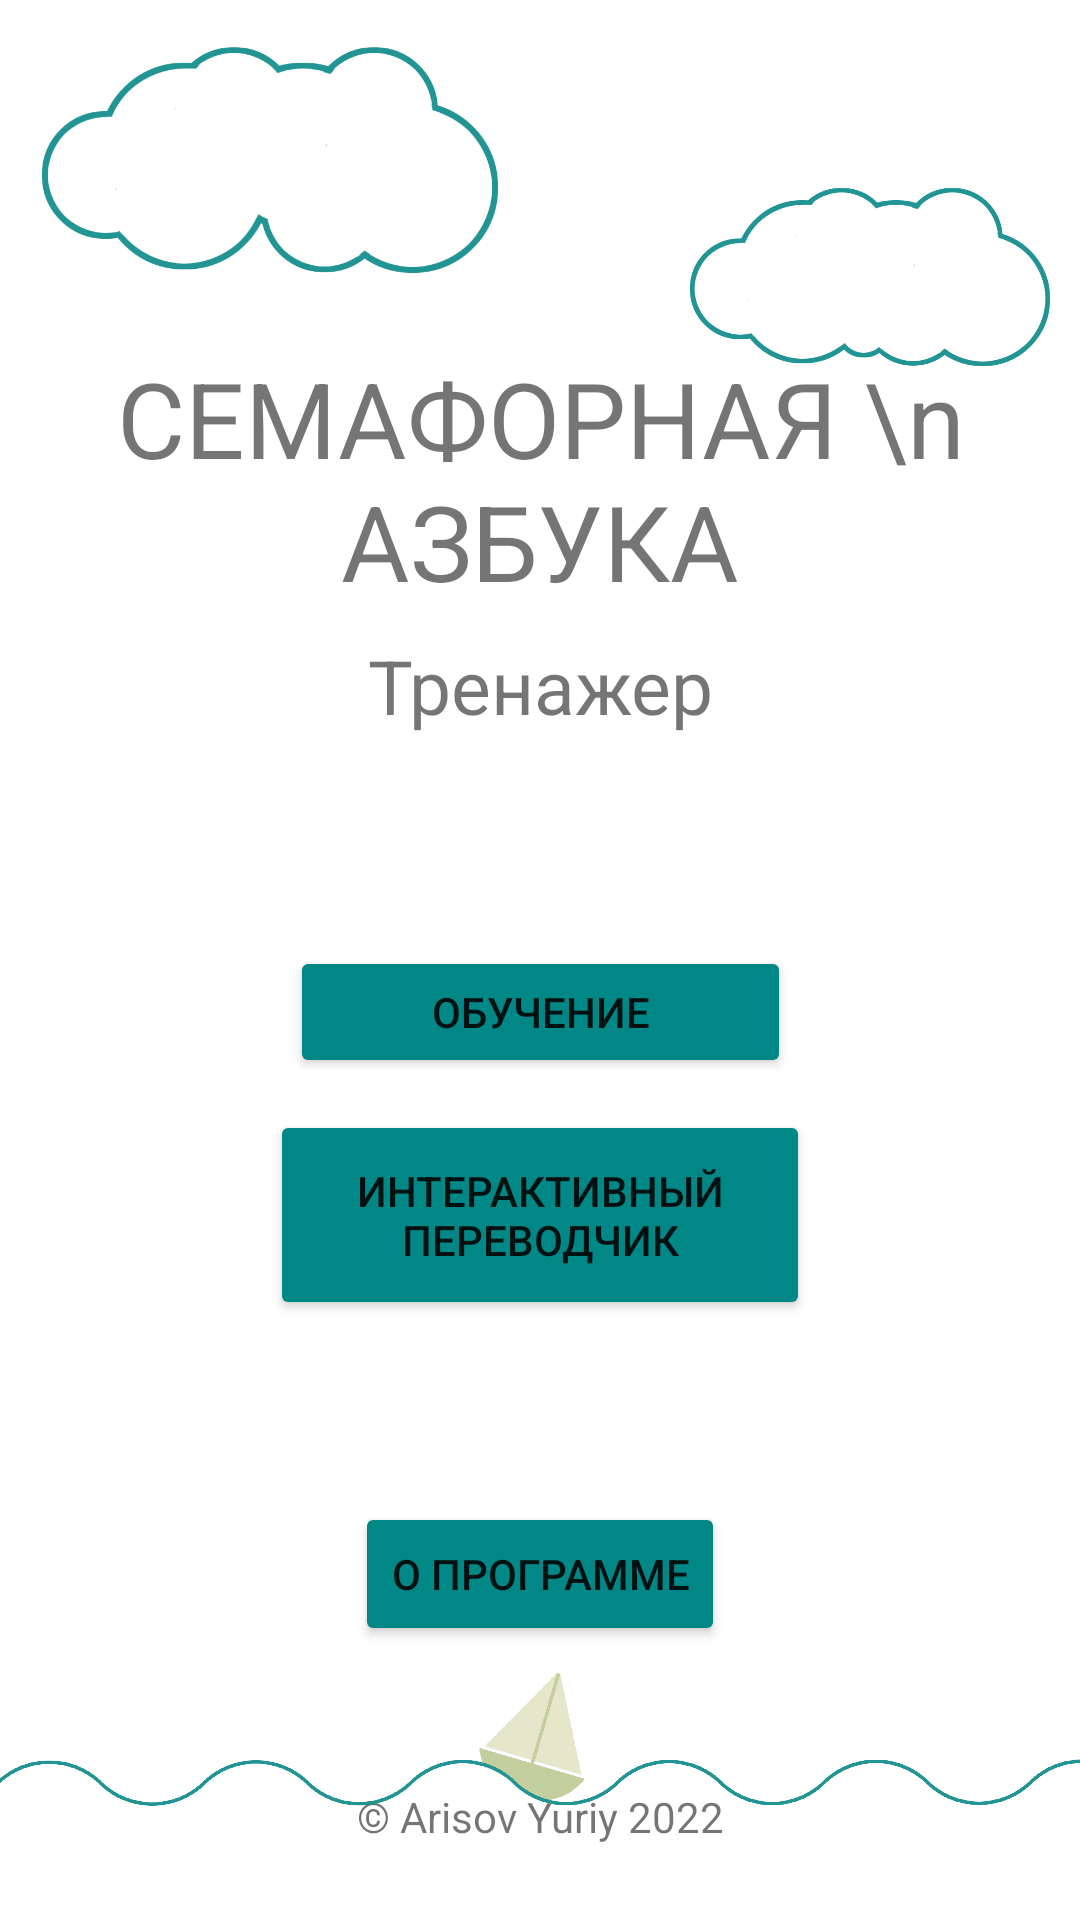

Android layout source for this screen:
<!-- AndroidManifest.xml: application theme Theme.ProjectBeta2 -->
<!-- res/layout/activity_screen1.xml -->
<?xml version="1.0" encoding="utf-8"?>
<androidx.constraintlayout.widget.ConstraintLayout xmlns:android="http://schemas.android.com/apk/res/android"
    xmlns:app="http://schemas.android.com/apk/res-auto"
    xmlns:tools="http://schemas.android.com/tools"
    android:layout_width="match_parent"
    android:layout_height="match_parent"
    tools:context="com.myproject.projectbeta2.Screen1Activity">

    <TextView
        android:id="@+id/textView1"
        android:layout_width="wrap_content"
        android:layout_height="wrap_content"
        android:gravity="center"
        android:text="СЕМАФОРНАЯ \n АЗБУКА"
        android:textSize="35sp"
        app:layout_constraintBottom_toBottomOf="parent"
        app:layout_constraintEnd_toEndOf="parent"
        app:layout_constraintStart_toStartOf="parent"
        app:layout_constraintTop_toTopOf="parent"
        app:layout_constraintVertical_bias="0.20999998" />

    <TextView
        android:id="@+id/textView3"
        android:layout_width="wrap_content"
        android:layout_height="wrap_content"
        android:gravity="center"
        android:text="Тренажер"
        android:textSize="25sp"
        app:layout_constraintBottom_toBottomOf="parent"
        app:layout_constraintEnd_toEndOf="parent"
        app:layout_constraintHorizontal_bias="0.5"
        app:layout_constraintStart_toStartOf="parent"
        app:layout_constraintTop_toBottomOf="@+id/textView1"
        app:layout_constraintVertical_bias="0.02" />

    <Button
        android:id="@+id/button4"
        android:layout_width="167dp"
        android:layout_height="44dp"
        android:backgroundTint="@color/teal_700"
        android:text="Обучение"
        app:layout_constraintBottom_toBottomOf="parent"
        app:layout_constraintEnd_toEndOf="parent"
        app:layout_constraintStart_toStartOf="parent"
        app:layout_constraintTop_toBottomOf="@+id/textView3"
        app:layout_constraintVertical_bias="0.2" />

    <Button
        android:id="@+id/button"
        android:layout_width="180dp"
        android:layout_height="70dp"
        android:backgroundTint="@color/teal_700"
        android:text="Интерактивный переводчик"
        app:layout_constraintBottom_toBottomOf="parent"
        app:layout_constraintEnd_toEndOf="parent"
        app:layout_constraintStart_toStartOf="parent"
        app:layout_constraintTop_toBottomOf="@+id/button4"
        app:layout_constraintVertical_bias="0.05" />

    <Button
        android:id="@+id/button2"
        android:layout_width="wrap_content"
        android:layout_height="wrap_content"
        android:backgroundTint="@color/teal_700"
        android:text="О программе"
        android:textSize="14dp"
        android:visibility="visible"
        app:iconTint="#E1E0E0"
        app:layout_constraintBottom_toBottomOf="parent"
        app:layout_constraintEnd_toEndOf="parent"
        app:layout_constraintStart_toStartOf="parent"
        app:layout_constraintTop_toBottomOf="@+id/button"
        app:layout_constraintVertical_bias="0.4" />

    <TextView
        android:id="@+id/textView2"
        android:layout_width="wrap_content"
        android:layout_height="wrap_content"
        android:text="© Arisov Yuriy 2022"
        app:layout_constraintBottom_toBottomOf="parent"
        app:layout_constraintEnd_toEndOf="parent"
        app:layout_constraintStart_toStartOf="parent"
        app:layout_constraintTop_toTopOf="parent"
        app:layout_constraintVertical_bias="0.96" />

    <ImageView
        android:id="@+id/imageView"
        android:layout_width="wrap_content"
        android:layout_height="wrap_content"
        app:layout_constraintBottom_toBottomOf="parent"
        app:layout_constraintEnd_toEndOf="parent"
        app:layout_constraintStart_toStartOf="parent"
        app:layout_constraintTop_toBottomOf="@+id/button2"
        app:srcCompat="@drawable/wave" />

    <ImageView
        android:id="@+id/cloud2"
        android:layout_width="120dp"
        android:layout_height="120dp"
        android:layout_marginStart="220dp"
        android:layout_marginBottom="90dp"
        app:layout_constraintBottom_toTopOf="@+id/imageView"
        app:layout_constraintEnd_toEndOf="parent"
        app:layout_constraintStart_toStartOf="parent"
        app:layout_constraintTop_toTopOf="parent"
        app:srcCompat="@drawable/cloud2" />

    <ImageView
        android:id="@+id/cloud1"
        android:layout_width="152dp"
        android:layout_height="152dp"
        android:layout_marginEnd="180dp"
        android:layout_marginBottom="10dp"
        app:layout_constraintBottom_toTopOf="@+id/textView1"
        app:layout_constraintEnd_toEndOf="parent"
        app:layout_constraintStart_toStartOf="parent"
        app:layout_constraintTop_toTopOf="parent"
        app:srcCompat="@drawable/cloud" />


</androidx.constraintlayout.widget.ConstraintLayout>
<!-- resources referenced by this layout -->
<resources>
  <color name="teal_700">#FF018786</color>
  <!-- drawable cloud: png bitmap (drawable, 25811 bytes) -->
  <!-- drawable cloud2: png bitmap (drawable, 24795 bytes) -->
  <!-- drawable wave: png bitmap (drawable, 47956 bytes) -->
  <style name="Theme.ProjectBeta2" parent="Theme.MaterialComponents.DayNight.DarkActionBar">
          
          <item name="colorPrimary">@color/myColor1</item>
          <item name="colorPrimaryVariant">@color/myColor2</item>
          <item name="colorOnPrimary">@color/white</item>
          
          <item name="colorSecondary">@color/teal_200</item>
          <item name="colorSecondaryVariant">@color/teal_700</item>
          <item name="colorOnSecondary">@color/black</item>
          
          <item name="android:statusBarColor" tools:targetApi="l">?attr/colorPrimaryVariant</item>
          
      </style>
  <color name="myColor1">#C3CF9F</color>
  <color name="myColor2">#e5e6ca</color>
  <color name="white">#FFFFFFFF</color>
  <color name="teal_200">#FF03DAC5</color>
  <color name="black">#FF000000</color>
</resources>
